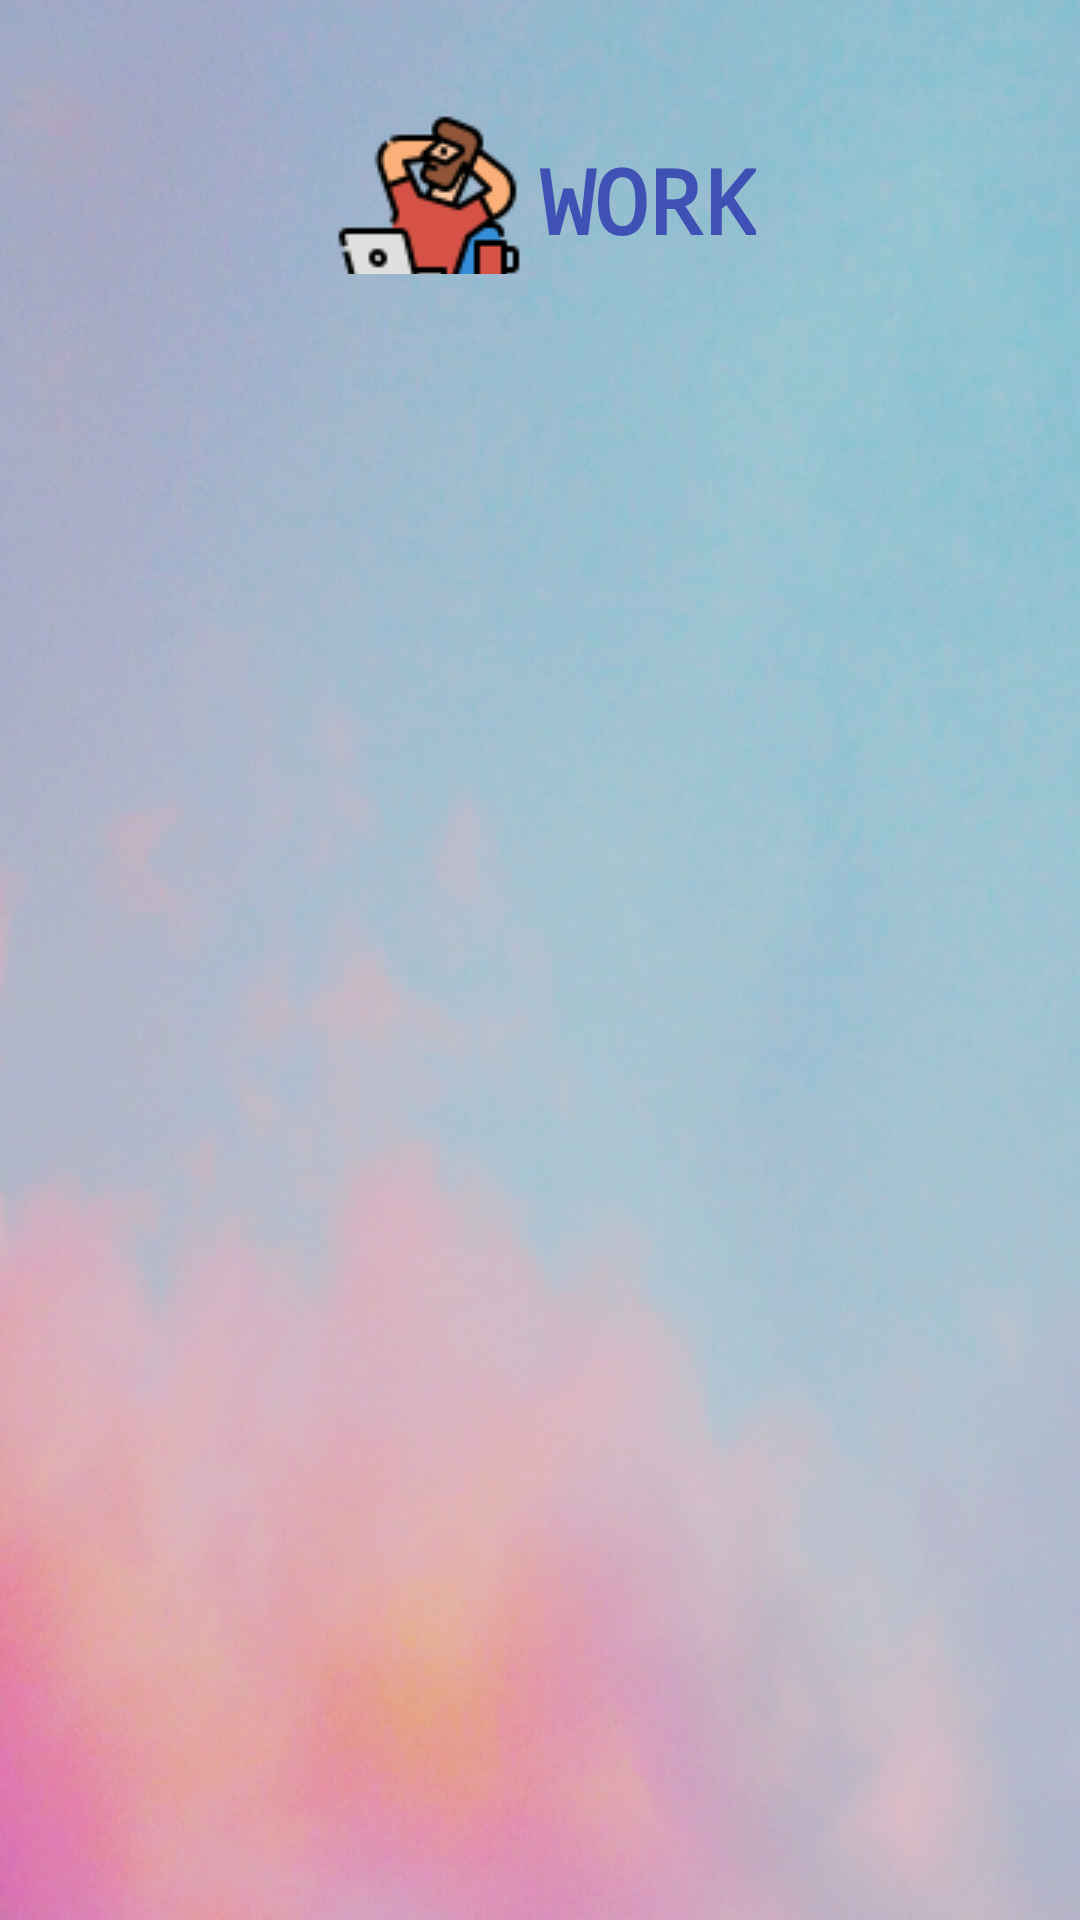

Write the Android layout XML for this screen, with the resource values it uses.
<!-- AndroidManifest.xml: application theme Theme.ToDo -->
<!-- res/layout/showtasks.xml -->
<?xml version="1.0" encoding="utf-8"?>
<androidx.constraintlayout.widget.ConstraintLayout xmlns:android="http://schemas.android.com/apk/res/android"
    xmlns:app="http://schemas.android.com/apk/res-auto"
    xmlns:tools="http://schemas.android.com/tools"
    android:layout_width="match_parent"
    android:layout_height="match_parent"
    android:background="@drawable/background"

    tools:context=".work">


    <TextView
        android:id="@+id/label"
        android:layout_width="wrap_content"
        android:layout_height="53dp"
        android:layout_marginStart="16dp"
        android:layout_marginLeft="16dp"
        android:layout_marginTop="12dp"
        android:drawablePadding="5dp"
        android:fontFamily="monospace"
        android:paddingTop="8dp"
        android:text="WORK"
        android:textColor="#3F51B5"
        android:textSize="30sp"
        android:textStyle="bold"
        app:drawableLeftCompat="@drawable/w"
        app:layout_constraintBottom_toBottomOf="parent"
        app:layout_constraintEnd_toEndOf="parent"
        app:layout_constraintHorizontal_bias="0.468"
        app:layout_constraintStart_toStartOf="parent"
        app:layout_constraintTop_toTopOf="parent"
        app:layout_constraintVertical_bias="0.046"
        tools:ignore="MissingConstraints" />

    <androidx.recyclerview.widget.RecyclerView
        android:id="@+id/recyclerView"
        android:layout_width="404dp"
        android:layout_height="564dp"
        android:layout_marginTop="19dp"
        android:layout_marginBottom="63dp"
        android:background="#00F8F1F1"
        app:layout_constraintBottom_toBottomOf="parent"
        app:layout_constraintEnd_toEndOf="parent"
        app:layout_constraintStart_toStartOf="parent"
        app:layout_constraintTop_toBottomOf="@+id/label" />

    <Button
        android:id="@+id/addBtn"
        android:layout_width="wrap_content"
        android:layout_height="wrap_content"
        android:layout_marginStart="158dp"
        android:layout_marginLeft="158dp"
        android:layout_marginTop="10dp"
        android:layout_marginEnd="159dp"
        android:layout_marginRight="159dp"
        android:layout_marginBottom="5dp"
        android:text="ADD"
        android:textColor="#4E342E"
        app:backgroundTint="#00FFFFFF"
        app:iconTint="#00FFFFFF"
        app:layout_constraintBottom_toBottomOf="parent"
        app:layout_constraintEnd_toEndOf="parent"
        app:layout_constraintStart_toStartOf="parent"
        app:layout_constraintTop_toBottomOf="@+id/recyclerView" />

</androidx.constraintlayout.widget.ConstraintLayout>
<!-- resources referenced by this layout -->
<resources>
  <!-- drawable background: jpg bitmap (drawable, 149217 bytes) -->
  <!-- drawable w: png bitmap (drawable, 3867 bytes) -->
  <style name="Theme.ToDo" parent="Theme.MaterialComponents.DayNight.NoActionBar">
      
          <item name="colorPrimary">@color/purple_500</item>
          <item name="colorPrimaryVariant">@color/purple_700</item>
          <item name="colorOnPrimary">@color/white</item>
          
          <item name="colorSecondary">@color/teal_200</item>
          <item name="colorSecondaryVariant">@color/teal_700</item>
          <item name="colorOnSecondary">@color/black</item>
          
          <item name="android:statusBarColor" tools:targetApi="l">?attr/colorPrimaryVariant</item>
          
      </style>
  <!-- not gathered from this repository: default colours our renderer supplied (Android Studio template values) -->
  <color name="purple_500">#FF6200EE</color>
  <color name="purple_700">#FF3700B3</color>
  <color name="teal_200">#FF03DAC5</color>
  <color name="teal_700">#FF018786</color>
  <color name="black">#FF000000</color>
  <color name="white">#FFFFFFFF</color>
</resources>
